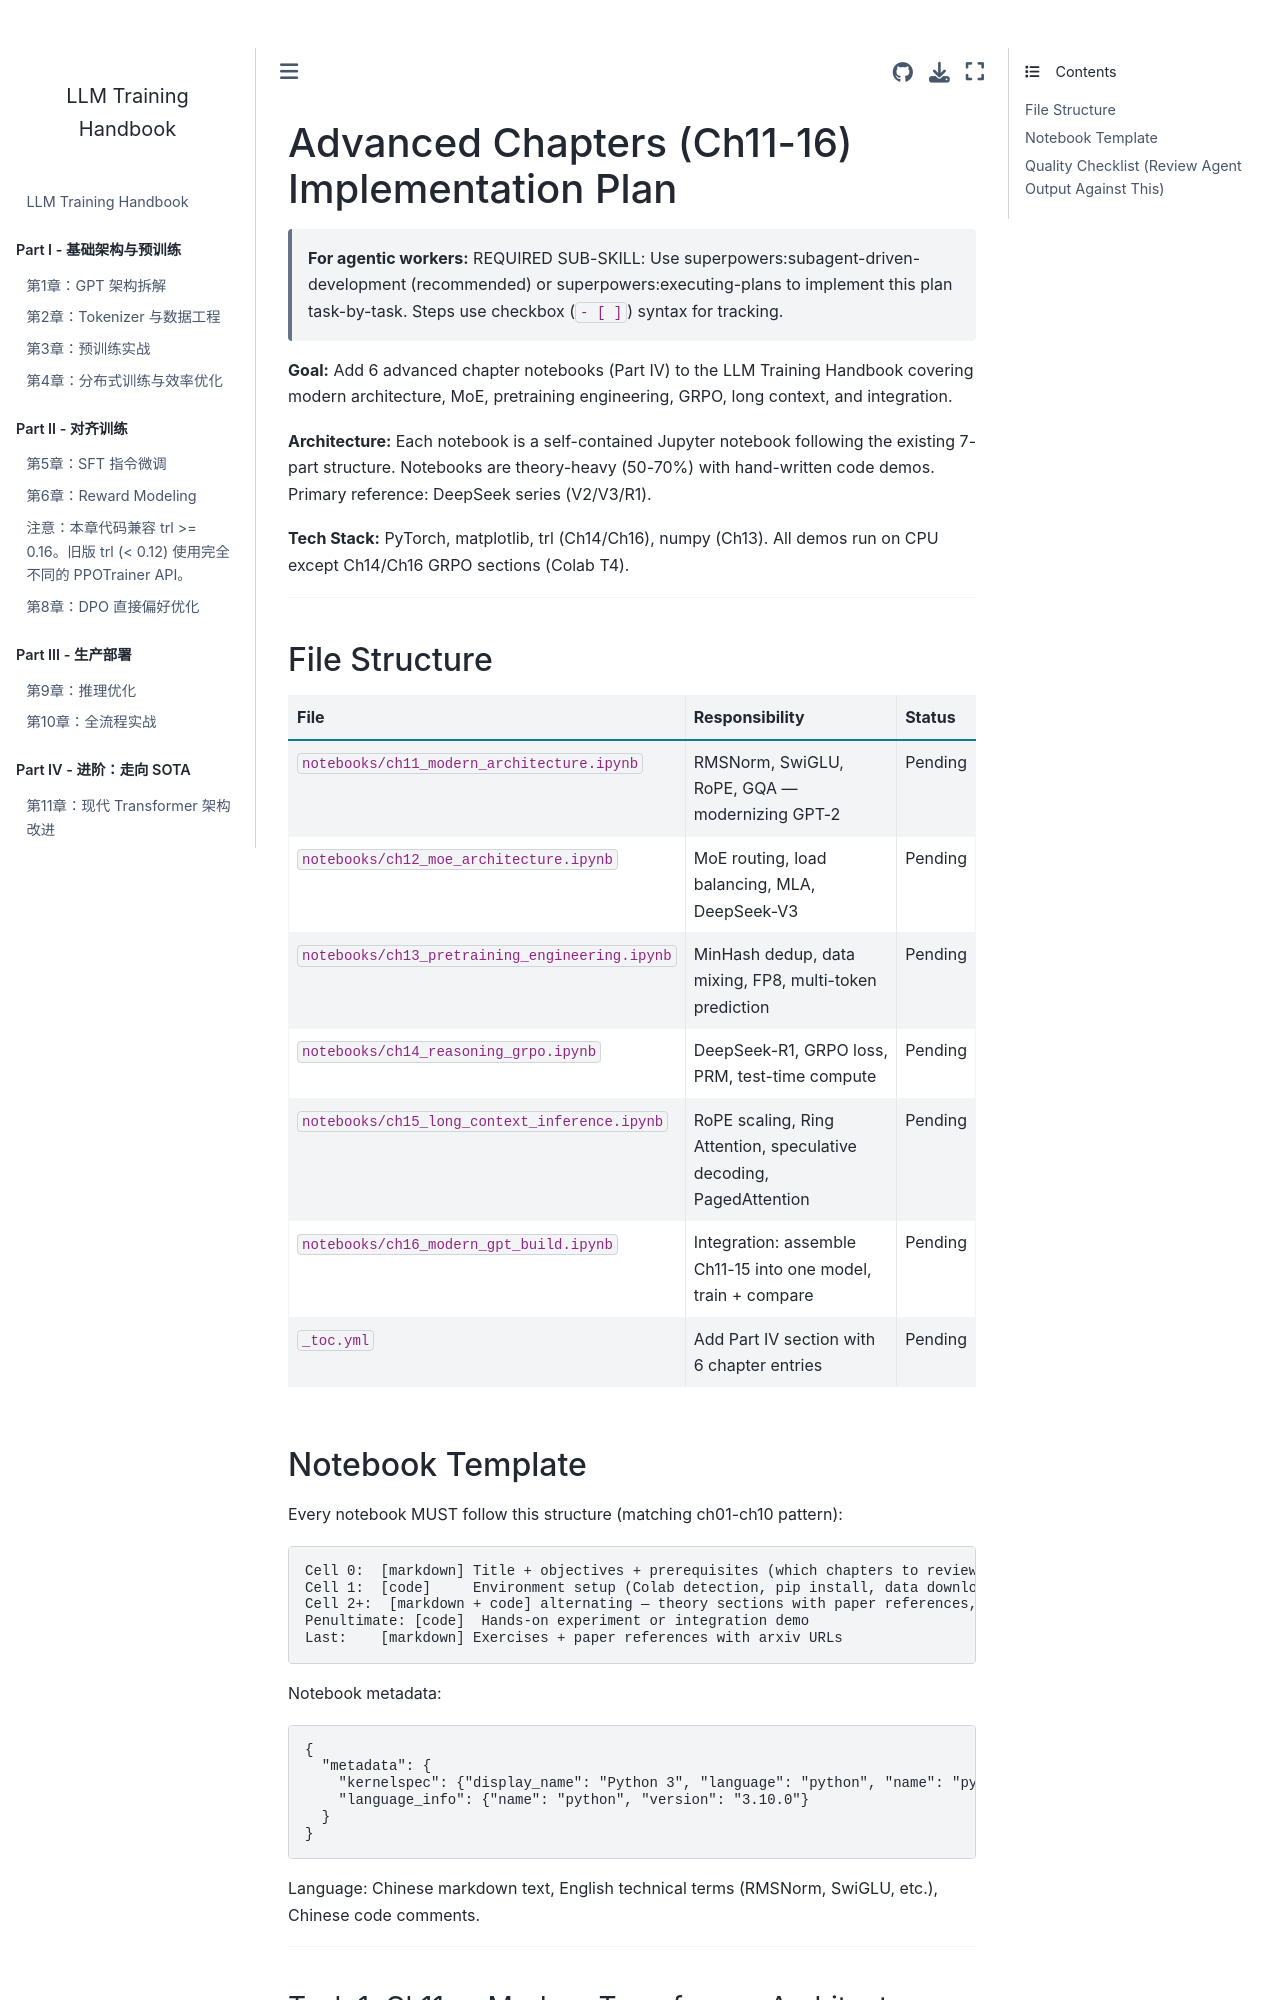

repository: c8x1/llm-training-handbook · page: docs/superpowers/plans/2026-05-17-advanced-chapters.html · generator: jekyll

# Advanced Chapters (Ch11-16) Implementation Plan

> **For agentic workers:** REQUIRED SUB-SKILL: Use superpowers:subagent-driven-development (recommended) or superpowers:executing-plans to implement this plan task-by-task. Steps use checkbox (`- [ ]`) syntax for tracking.

**Goal:** Add 6 advanced chapter notebooks (Part IV) to the LLM Training Handbook covering modern architecture, MoE, pretraining engineering, GRPO, long context, and integration.

**Architecture:** Each notebook is a self-contained Jupyter notebook following the existing 7-part structure. Notebooks are theory-heavy (50-70%) with hand-written code demos. Primary reference: DeepSeek series (V2/V3/R1).

**Tech Stack:** PyTorch, matplotlib, trl (Ch14/Ch16), numpy (Ch13). All demos run on CPU except Ch14/Ch16 GRPO sections (Colab T4).

---

## File Structure

| File | Responsibility | Status |
|------|---------------|--------|
| `notebooks/ch11_modern_architecture.ipynb` | RMSNorm, SwiGLU, RoPE, GQA — modernizing GPT-2 | Pending |
| `notebooks/ch12_moe_architecture.ipynb` | MoE routing, load balancing, MLA, DeepSeek-V3 | Pending |
| `notebooks/ch13_pretraining_engineering.ipynb` | MinHash dedup, data mixing, FP8, multi-token prediction | Pending |
| `notebooks/ch14_reasoning_grpo.ipynb` | DeepSeek-R1, GRPO loss, PRM, test-time compute | Pending |
| `notebooks/ch15_long_context_inference.ipynb` | RoPE scaling, Ring Attention, speculative decoding, PagedAttention | Pending |
| `notebooks/ch16_modern_gpt_build.ipynb` | Integration: assemble Ch11-15 into one model, train + compare | Pending |
| `_toc.yml` | Add Part IV section with 6 chapter entries | Pending |

## Notebook Template

Every notebook MUST follow this structure (matching ch01-ch10 pattern):

```
Cell 0:  [markdown] Title + objectives + prerequisites (which chapters to review)
Cell 1:  [code]     Environment setup (Colab detection, pip install, data download)
Cell 2+:  [markdown + code] alternating — theory sections with paper references, then code implementation
Penultimate: [code]  Hands-on experiment or integration demo
Last:    [markdown] Exercises + paper references with arxiv URLs
```

Notebook metadata:
```json
{
  "metadata": {
    "kernelspec": {"display_name": "Python 3", "language": "python", "name": "python3"},
    "language_info": {"name": "python", "version": "3.10.0"}
  }
}
```

Language: Chinese markdown text, English technical terms (RMSNorm, SwiGLU, etc.), Chinese code comments.

---
